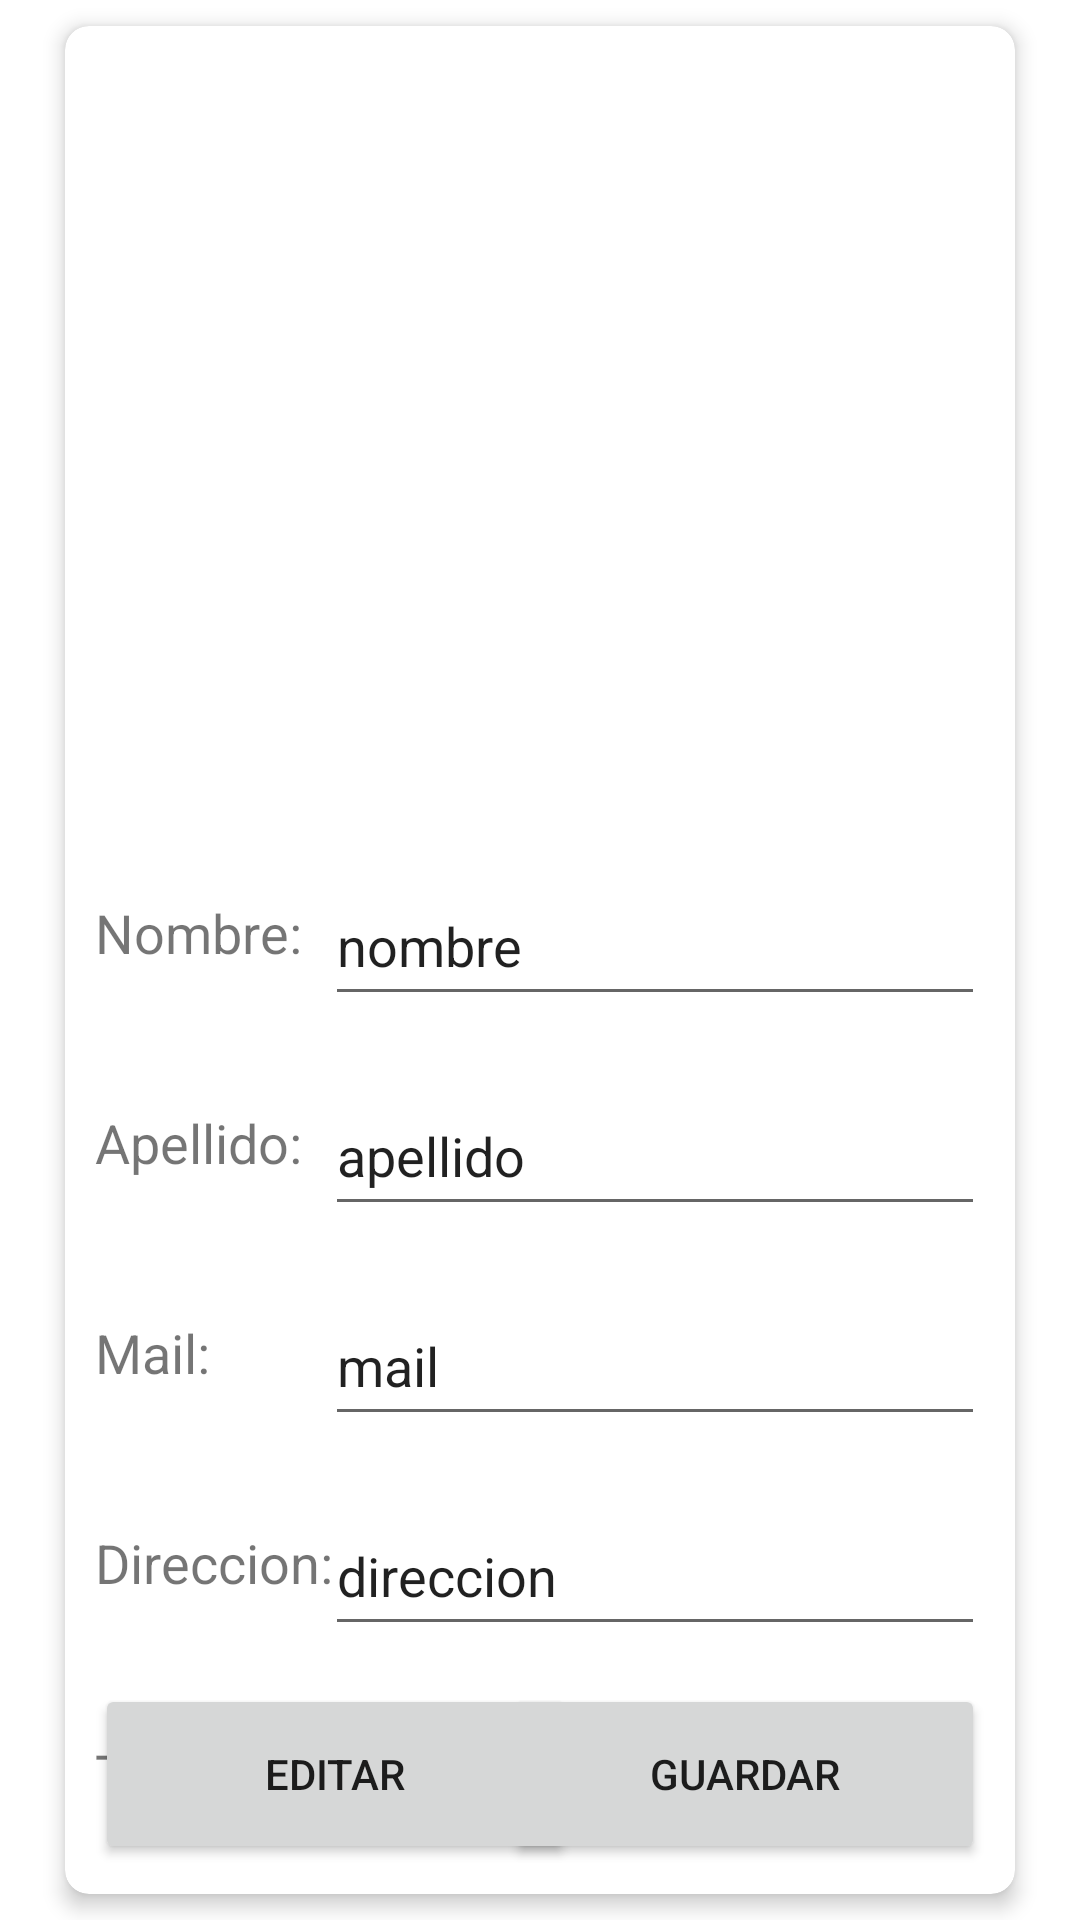

Produce the Android XML layout that renders to this screen, including the resource entries it uses.
<!-- AndroidManifest.xml: application theme Theme.VetTime2 -->
<!-- res/layout/fragment_perfil.xml -->
<?xml version="1.0" encoding="utf-8"?>
<androidx.constraintlayout.widget.ConstraintLayout xmlns:android="http://schemas.android.com/apk/res/android"
    xmlns:tools="http://schemas.android.com/tools"
    xmlns:app="http://schemas.android.com/apk/res-auto"
    android:layout_width="match_parent"
    android:layout_height="match_parent"
    tools:context=".ui.inicio.PerfilFragment" >

    <androidx.cardview.widget.CardView
        android:layout_width="match_parent"
        android:layout_height="match_parent"
        android:layout_marginStart="15dp"
        android:layout_marginEnd="15dp"
        app:cardCornerRadius="8dp"
        app:cardElevation="4dp"
        app:cardUseCompatPadding="true"
        app:layout_constraintBottom_toBottomOf="parent"
        app:layout_constraintEnd_toEndOf="parent"
        app:layout_constraintStart_toStartOf="parent"
        app:layout_constraintTop_toTopOf="parent">

        <androidx.constraintlayout.widget.ConstraintLayout
            android:layout_width="match_parent"
            android:layout_height="match_parent">

            <EditText
                android:id="@+id/etTeleU"
                android:layout_width="220dp"
                android:layout_height="50dp"
                android:layout_marginTop="20dp"
                android:layout_marginEnd="10dp"
                android:inputType="phone"
                android:text="telefono"
                app:layout_constraintEnd_toEndOf="parent"
                app:layout_constraintTop_toBottomOf="@+id/etDireU" />

            <TextView
                android:id="@+id/etiquetaDireccion2"
                android:layout_width="100dp"
                android:layout_height="50dp"
                android:layout_marginStart="10dp"
                android:layout_marginTop="20dp"
                android:text="Telefono:"
                android:textSize="18sp"
                app:layout_constraintStart_toStartOf="parent"
                app:layout_constraintTop_toBottomOf="@+id/etiquetaDireccion" />

            <EditText
                android:id="@+id/etDireU"
                android:layout_width="220dp"
                android:layout_height="50dp"
                android:layout_marginTop="20dp"
                android:layout_marginEnd="10dp"
                android:text="direccion"
                app:layout_constraintEnd_toEndOf="parent"
                app:layout_constraintTop_toBottomOf="@+id/etMailU" />

            <EditText
                android:id="@+id/etMailU"
                android:layout_width="220dp"
                android:layout_height="50dp"
                android:layout_marginTop="20dp"
                android:layout_marginEnd="10dp"
                android:text="mail"
                app:layout_constraintEnd_toEndOf="parent"
                app:layout_constraintTop_toBottomOf="@+id/etApeU" />

            <EditText
                android:id="@+id/etApeU"
                android:layout_width="220dp"
                android:layout_height="50dp"
                android:layout_marginTop="20dp"
                android:layout_marginEnd="10dp"
                android:text="apellido"
                app:layout_constraintEnd_toEndOf="parent"
                app:layout_constraintTop_toBottomOf="@+id/etNomU" />

            <TextView
                android:id="@+id/etiquetaMail"
                android:layout_width="100dp"
                android:layout_height="50dp"
                android:layout_marginStart="10dp"
                android:layout_marginTop="20dp"
                android:text="Mail:"
                android:textSize="18sp"
                app:layout_constraintStart_toStartOf="parent"
                app:layout_constraintTop_toBottomOf="@+id/etApellidoU" />

            <TextView
                android:id="@+id/etiquetaDireccion"
                android:layout_width="100dp"
                android:layout_height="50dp"
                android:layout_marginStart="10dp"
                android:layout_marginTop="20dp"
                android:text="Direccion:"
                android:textSize="18sp"
                app:layout_constraintStart_toStartOf="parent"
                app:layout_constraintTop_toBottomOf="@+id/etiquetaMail" />

            <TextView
                android:id="@+id/etApellidoU"
                android:layout_width="100dp"
                android:layout_height="50dp"
                android:layout_marginStart="10dp"
                android:layout_marginTop="20dp"
                android:text="Apellido:"
                android:textSize="18sp"
                app:layout_constraintStart_toStartOf="parent"
                app:layout_constraintTop_toBottomOf="@+id/etiquetaNombre" />

            <ImageView
                android:id="@+id/ivPerfilU"
                android:layout_width="match_parent"
                android:layout_height="270dp"
                app:layout_constraintEnd_toEndOf="parent"
                app:layout_constraintStart_toStartOf="parent"
                app:layout_constraintTop_toTopOf="parent"
                tools:src="@tools:sample/avatars" />

            <TextView
                android:id="@+id/etiquetaNombre"
                android:layout_width="100dp"
                android:layout_height="50dp"
                android:layout_marginStart="10dp"
                android:layout_marginTop="20dp"
                android:text="Nombre:"
                android:textSize="18sp"
                app:layout_constraintStart_toStartOf="parent"
                app:layout_constraintTop_toBottomOf="@+id/ivPerfilU" />

            <EditText
                android:id="@+id/etNomU"
                android:layout_width="220dp"
                android:layout_height="50dp"
                android:layout_marginTop="10dp"
                android:layout_marginEnd="10dp"
                android:text="nombre"
                app:layout_constraintEnd_toEndOf="parent"
                app:layout_constraintTop_toBottomOf="@+id/ivPerfilU" />

            <Button
                android:id="@+id/btEditarU"
                android:layout_width="160dp"
                android:layout_height="60dp"
                android:layout_marginStart="10dp"
                android:layout_marginBottom="10dp"
                android:text="Editar"
                app:layout_constraintBottom_toBottomOf="parent"
                app:layout_constraintStart_toStartOf="parent" />

            <Button
                android:id="@+id/btGuardarU"
                android:layout_width="160dp"
                android:layout_height="60dp"
                android:layout_marginEnd="10dp"
                android:layout_marginBottom="10dp"
                android:text="Guardar"
                app:layout_constraintBottom_toBottomOf="parent"
                app:layout_constraintEnd_toEndOf="parent" />

        </androidx.constraintlayout.widget.ConstraintLayout>

    </androidx.cardview.widget.CardView>
</androidx.constraintlayout.widget.ConstraintLayout>
<!-- resources referenced by this layout -->
<resources>
  <style name="Theme.VetTime2" parent="Theme.MaterialComponents.DayNight.DarkActionBar">
          
          <item name="colorPrimary">@color/purple_500</item>
          <item name="colorPrimaryVariant">@color/purple_700</item>
          <item name="colorOnPrimary">@color/white</item>
          
          <item name="colorSecondary">@color/teal_200</item>
          <item name="colorSecondaryVariant">@color/teal_700</item>
          <item name="colorOnSecondary">@color/black</item>
          
          <item name="android:statusBarColor">?attr/colorPrimaryVariant</item>
          
      </style>
  <!-- not gathered from this repository: default colours our renderer supplied (Android Studio template values) -->
  <color name="purple_500">#FF6200EE</color>
  <color name="purple_700">#FF3700B3</color>
  <color name="teal_200">#FF03DAC5</color>
  <color name="teal_700">#FF018786</color>
  <color name="black">#FF000000</color>
  <color name="white">#FFFFFFFF</color>
</resources>
